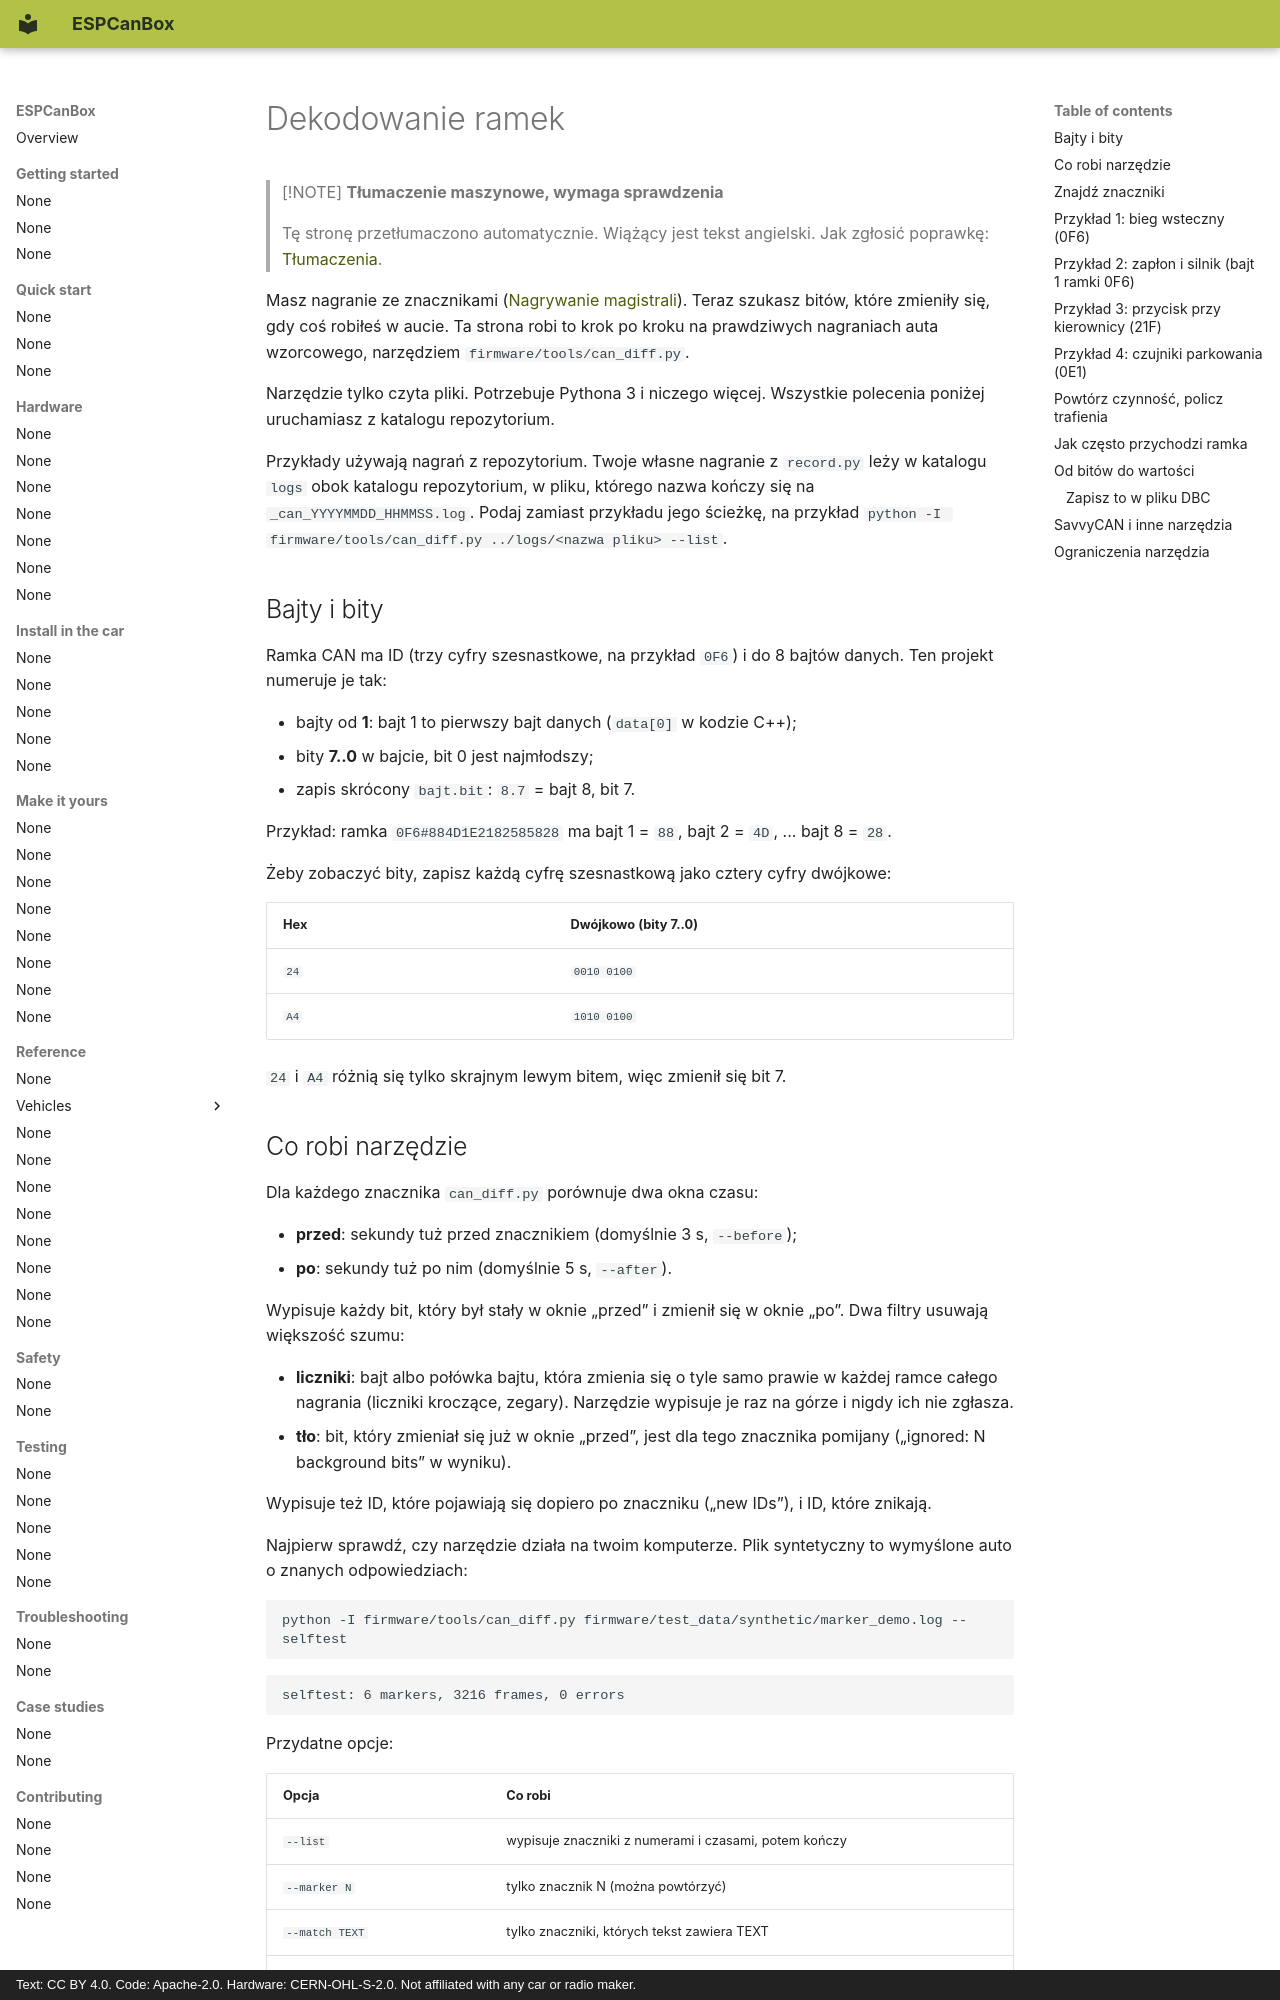

repository: grabowski98/ESPCanBox · page: pl/make-it-yours/decode/index.html · generator: mkdocs · copyright: Text: CC BY 4.0. Code: Apache-2.0. Hardware: CERN-OHL-S-2.0. Not affiliated with any car or radio maker.

# Dekodowanie ramek

> [!NOTE]
> **Tłumaczenie maszynowe, wymaga sprawdzenia**
>
> Tę stronę przetłumaczono automatycznie. Wiążący jest tekst angielski. Jak zgłosić poprawkę:
> [Tłumaczenia](../contributing/translations.md#send-your-work).

Masz nagranie ze znacznikami ([Nagrywanie magistrali](record.md)). Teraz szukasz bitów, które
zmieniły się, gdy coś robiłeś w aucie. Ta strona robi to krok po kroku na prawdziwych nagraniach
auta wzorcowego, narzędziem `firmware/tools/can_diff.py`.

Narzędzie tylko czyta pliki. Potrzebuje Pythona 3 i niczego więcej. Wszystkie polecenia poniżej
uruchamiasz z katalogu repozytorium.

Przykłady używają nagrań z repozytorium. Twoje własne nagranie z `record.py` leży w katalogu
`logs` obok katalogu repozytorium, w pliku, którego nazwa kończy się na
`_can_YYYYMMDD_HHMMSS.log`. Podaj zamiast przykładu jego ścieżkę, na przykład
`python -I firmware/tools/can_diff.py ../logs/<nazwa pliku> --list`.

## Bajty i bity {#bytes-and-bits}

Ramka CAN ma ID (trzy cyfry szesnastkowe, na przykład `0F6`) i do 8 bajtów danych. Ten projekt
numeruje je tak:

- bajty od **1**: bajt 1 to pierwszy bajt danych (`data[0]` w kodzie C++);
- bity **7..0** w bajcie, bit 0 jest najmłodszy;
- zapis skrócony `bajt.bit`: `8.7` = bajt 8, bit 7.

Przykład: ramka `0F6#884D1E2182585828` ma bajt 1 = `88`, bajt 2 = `4D`, ... bajt 8 = `28`.

Żeby zobaczyć bity, zapisz każdą cyfrę szesnastkową jako cztery cyfry dwójkowe:

| Hex | Dwójkowo (bity 7..0) |
|---|---|
| `24` | `0010 0100` |
| `A4` | `1010 0100` |

`24` i `A4` różnią się tylko skrajnym lewym bitem, więc zmienił się bit 7.

## Co robi narzędzie {#what-the-tool-does}

Dla każdego znacznika `can_diff.py` porównuje dwa okna czasu:

- **przed**: sekundy tuż przed znacznikiem (domyślnie 3 s, `--before`);
- **po**: sekundy tuż po nim (domyślnie 5 s, `--after`).

Wypisuje każdy bit, który był stały w oknie „przed” i zmienił się w oknie „po”. Dwa filtry usuwają
większość szumu:

- **liczniki**: bajt albo połówka bajtu, która zmienia się o tyle samo prawie w każdej ramce
  całego nagrania (liczniki kroczące, zegary). Narzędzie wypisuje je raz na górze i nigdy ich nie
  zgłasza.
- **tło**: bit, który zmieniał się już w oknie „przed”, jest dla tego znacznika pomijany
  („ignored: N background bits” w wyniku).

Wypisuje też ID, które pojawiają się dopiero po znaczniku („new IDs”), i ID, które znikają.

Najpierw sprawdź, czy narzędzie działa na twoim komputerze. Plik syntetyczny to wymyślone auto
o znanych odpowiedziach:

```
python -I firmware/tools/can_diff.py firmware/test_data/synthetic/marker_demo.log --selftest
```

```
selftest: 6 markers, 3216 frames, 0 errors
```

Przydatne opcje:

| Opcja | Co robi |
|---|---|
| `--list` | wypisuje znaczniki z numerami i czasami, potem kończy |
| `--marker N` | tylko znacznik N (można powtórzyć) |
| `--match TEXT` | tylko znaczniki, których tekst zawiera TEXT |
| `--after S`, `--before S` | długości okien w sekundach |
| `--id 0F6,21F` | tylko te ID |
| `--summary` | dla wybranych znaczników: przy ilu z nich zmienił się każdy bit |
| `--export OUT` | zapisuje do OUT same linie CAN, dla innych programów |

Znaczniki to linie komentarza, które zaczynają się od `# STEP`, `# MARK`, `# MARKER` albo `# KROK`
(polskie słowo użyte w nagraniach z auta wzorcowego). Inny wzorzec podajesz w `--marker-regex`.
